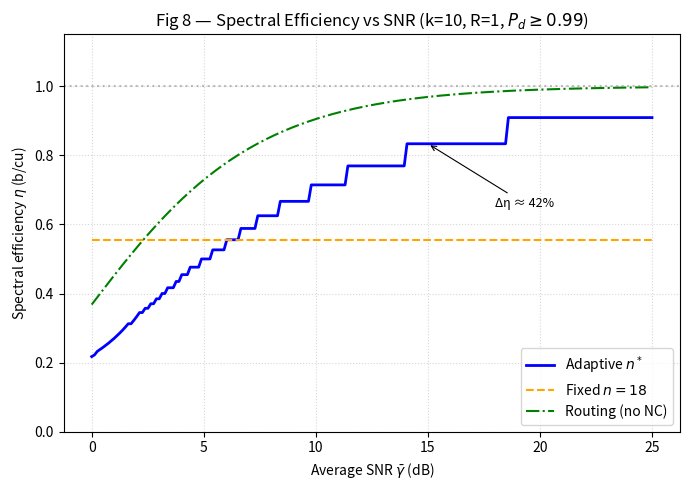

Write Python code to recreate this figure.
"""
Simulation 5 — Spectral Efficiency η vs Average SNR γ̄
Produces: Fig 8

Setup (from paper Sec VIII-C):
  - k = 10, R = 1 b/cu, P_d target = 0.99
  - η = kR / n
  - Adaptive n* vs fixed n = 18 vs routing
"""

import numpy as np
import matplotlib
matplotlib.use('Agg')
from scipy.stats import binom
import matplotlib.pyplot as plt

k = 10
R = 1.0
P_TARGET = 0.01
N_FIX = 18
GAMMA_DB = np.linspace(0, 25, 200)
GAMMA_LIN = 10 ** (GAMMA_DB / 10)


def erasure(gamma_bar, R):
    return 1.0 - np.exp(-(2**R - 1) / gamma_bar)


def decode_prob(k, n, eps):
    if eps >= 1.0:
        return 0.0
    return 1.0 - binom.cdf(k - 1, n, 1 - eps)


def find_n_star(k, gamma_bar, R, p_target):
    eps = erasure(gamma_bar, R)
    for n in range(k, k + 200):
        if decode_prob(k, n, eps) >= 1 - p_target:
            return n
    return k + 200


eta_adaptive = np.zeros(len(GAMMA_DB))
eta_fixed = np.zeros(len(GAMMA_DB))
eta_routing = np.zeros(len(GAMMA_DB))

for i, g in enumerate(GAMMA_LIN):
    eps = erasure(g, R)

    ns = find_n_star(k, g, R, P_TARGET)
    eta_adaptive[i] = k * R / ns

    eta_fixed[i] = k * R / N_FIX

    eta_routing[i] = (1 - eps) * R       # each of k packets must survive individually

# ── Fig 8 ─────────────────────────────────────────────────────────────────────
fig, ax = plt.subplots(figsize=(7, 5))
ax.plot(GAMMA_DB, eta_adaptive, 'b-', lw=2, label='Adaptive $n^*$')
ax.plot(GAMMA_DB, eta_fixed, '--', color='orange', lw=1.5, label='Fixed $n = 18$')
ax.plot(GAMMA_DB, eta_routing, 'g-.', lw=1.5, label='Routing (no NC)')
ax.axhline(1.0, ls=':', color='gray', alpha=0.5)

# Mark the 42% gap at 15 dB
idx_15 = np.argmin(np.abs(GAMMA_DB - 15))
ax.annotate(f'Δη ≈ 42%', xy=(15, eta_adaptive[idx_15]),
            xytext=(18, 0.65), fontsize=9,
            arrowprops=dict(arrowstyle='->', color='black', lw=0.8))

ax.set_xlabel('Average SNR $\\bar{\\gamma}$ (dB)')
ax.set_ylabel('Spectral efficiency $\\eta$ (b/cu)')
ax.set_title('Fig 8 — Spectral Efficiency vs SNR (k=10, R=1, $P_d \\geq 0.99$)')
ax.legend()
ax.grid(True, ls=':', alpha=0.5)
ax.set_ylim(0, 1.15)
fig.tight_layout()
fig.savefig('fig8_spectral_eff.png', dpi=200)
plt.show()
print("Done — saved fig8_spectral_eff.png")
